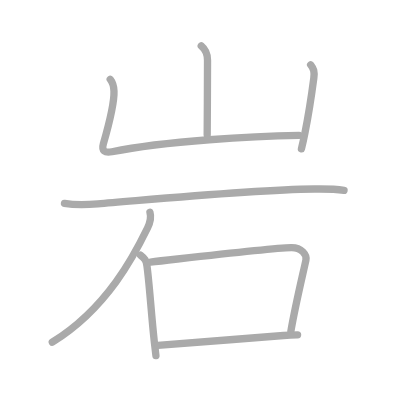
t = 0.00 s
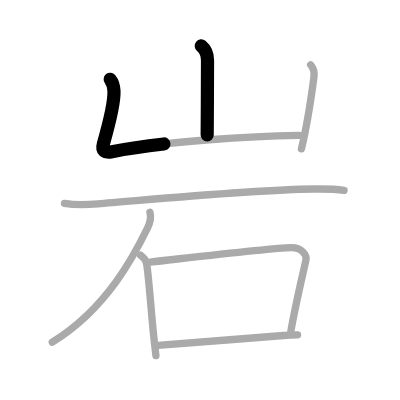
t = 1.50 s
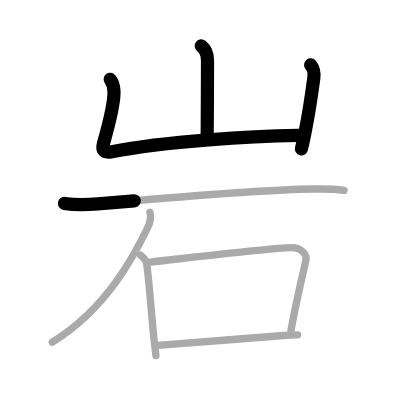
t = 3.25 s
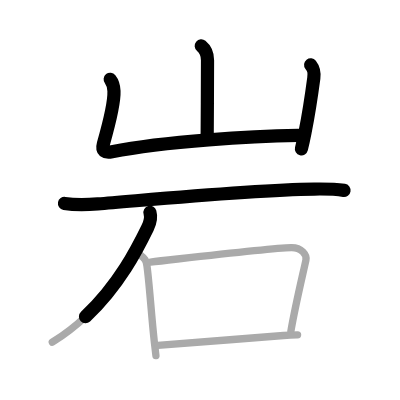
t = 4.75 s
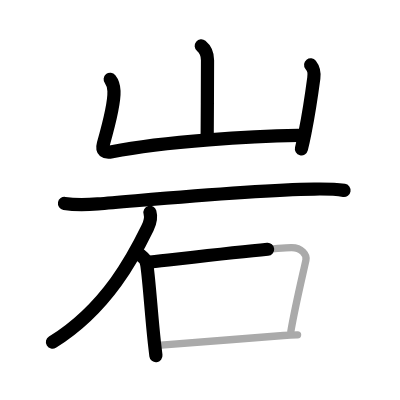
t = 6.50 s
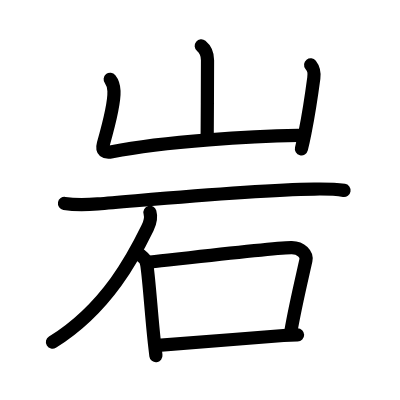
t = 8.00 s

The animated SVG that drew these frames (rendered in a browser with its animation timeline set to each time). Animation: 8 SMIL elements (animate=8); one cycle of 8.00 s.

<?xml version="1.0" standalone="no"?>
<!DOCTYPE svg PUBLIC "-//W3C//DTD SVG 1.1//EN"   "http://www.w3.org/Graphics/SVG/1.1/DTD/svg11.dtd">
<svg width="400px" height="400px"  version="1.1" xmlns="http://www.w3.org/2000/svg">
  <defs>
    <marker id="Triangle" viewBox="0 0 10 10" refX="0" refY="5" markerUnits="strokeWidth" markerWidth="3" style="stroke-opacity:0%;fill:#aaaaaa;" markerHeight="2" orient="auto">
      <path d="M 0 0 L 10 5 L 0 10 z" />
    </marker>
    
    <marker id="Arrow" viewBox="0 0 10 10" refX="5" refY="5" markerUnits="strokeWidth" markerWidth="1.8" style="stroke-opacity:0%;fill:#770000;" markerHeight="2" orient="auto">
      <path d="M 0 4 L 6 4 L 4 1 L 10 5 L 4 9 L 6 6 L 0 6 z" />
        <circle cx="5" cy="5" r="5" />
      </marker>
    
    <marker id="TriangleRed" viewBox="0 0 10 10" refX="0" refY="5" markerUnits="strokeWidth" markerWidth="3" style="stroke-opacity:0%;fill:#CC0000;" markerHeight="2" orient="auto">
      <path d="M 0 0 L 10 5 L 0 10 z" />
    </marker>
    
    <marker id="ArrowRed" viewBox="0 0 10 10" refX="5" refY="5" markerUnits="strokeWidth" markerWidth="1.8" style="stroke-opacity:0%;fill:#CC0000;" markerHeight="2" orient="auto">
      <path d="M 0 4 L 6 4 L 4 1 L 10 5 L 4 9 L 6 6 L 0 6 z" />
        <circle cx="5" cy="5" r="5" />
      </marker>
    
  </defs>
  
  <path style="fill:#ffffff; fill-opacity:100%; fill-rule:evenodd; stroke-width:0;" d="M 0 0 L 400px 0 L 400px 400px L 0 400px L 0 0" />

  <g transform="scale(3.6697247706422 3.6697247706422)">
<path style="fill:none; fill-opacity:0%; fill-rule:evenodd; stroke:#aaaaaa; stroke-opacity:100%; stroke-width: 1.5pt; stroke-linejoin:round; stroke-linecap:round;" d="M54.84 12.5c0.91 0.75 1.71 2 1.71 3.9c0 0.45-0.04 14.01-0.09 20.35"></path>
<path style="fill:none; fill-opacity:0%; fill-rule:evenodd; stroke:#aaaaaa; stroke-opacity:100%; stroke-width: 1.5pt; stroke-linejoin:round; stroke-linecap:round;" d="M30.03 21.6c0.72 0.9 0.97 1.65 1.03 3.22c0.11 2.75-1.32 8.87-2.89 14.37c-0.55 1.94 0.37 2.55 2.34 2.16c14.73-2.97 38.9-4.25 50.98-4.48"></path>
<path style="fill:none; fill-opacity:0%; fill-rule:evenodd; stroke:#aaaaaa; stroke-opacity:100%; stroke-width: 1.5pt; stroke-linejoin:round; stroke-linecap:round;" d="M84.65 17.67c0.85 1.08 1.1 1.83 0.86 3.63c-0.36 2.72-1.28 9.25-2.39 14.78c-0.31 1.56-0.64 3.09-0.98 4.48"></path>
<path style="fill:none; fill-opacity:0%; fill-rule:evenodd; stroke:#aaaaaa; stroke-opacity:100%; stroke-width: 1.5pt; stroke-linejoin:round; stroke-linecap:round;" d="M17.57 55.43c3.43 0.57 6.14 0.38 9.08 0.14c13.6-1.08 41.48-3.83 58.98-4.06c2.71-0.04 5.44-0.05 8.12 0.37"></path>
<path style="fill:none; fill-opacity:0%; fill-rule:evenodd; stroke:#aaaaaa; stroke-opacity:100%; stroke-width: 1.5pt; stroke-linejoin:round; stroke-linecap:round;" d="M40.86 57.86c0.26 0.89 0.14 2.64-0.66 4.27c-3.41 6.99-10.82 21.77-25.95 31.12"></path>
<path style="fill:none; fill-opacity:0%; fill-rule:evenodd; stroke:#aaaaaa; stroke-opacity:100%; stroke-width: 1.5pt; stroke-linejoin:round; stroke-linecap:round;" d="M38.27 69.52c1.25 1.02 1.55 1.29 1.78 2.94c0.66 4.74 1.16 12.99 2.01 20.79c0.14 1.24 0.28 2.47 0.43 3.67"></path>
<path style="fill:none; fill-opacity:0%; fill-rule:evenodd; stroke:#aaaaaa; stroke-opacity:100%; stroke-width: 1.5pt; stroke-linejoin:round; stroke-linecap:round;" d="M40.99 71.41c10.79-1.2 32.55-3.81 38.37-3.95c2.76-0.07 4.33 1.96 4 3.45c-1.24 5.58-2.97 12.76-4.1 19.38"></path>
<path style="fill:none; fill-opacity:0%; fill-rule:evenodd; stroke:#aaaaaa; stroke-opacity:100%; stroke-width: 1.5pt; stroke-linejoin:round; stroke-linecap:round;" d="M43.02 94.1c6.58-0.43 23.48-1.85 34.23-2.68c1.96-0.15 2.28-0.15 3.84-0.17"></path>

<path style="fill:none; fill-opacity:0%; fill-rule:evenodd; stroke:#000000; stroke-opacity:100%; stroke-width: 2.7pt; stroke-linejoin:round; stroke-linecap:round;" d="M54.84 12.5c0.91 0.75 1.71 2 1.71 3.9c0 0.45-0.04 14.01-0.09 20.35" pathLength="100" stroke-dashoffset="100" stroke-dasharray="100 105"><animate id="dashAnim1" attributeName="stroke-dashoffset" from="100" to="0" dur="1s" calcMode="linear" fill="freeze"/></path>
<path style="fill:none; fill-opacity:0%; fill-rule:evenodd; stroke:#000000; stroke-opacity:100%; stroke-width: 2.7pt; stroke-linejoin:round; stroke-linecap:round;" d="M30.03 21.6c0.72 0.9 0.97 1.65 1.03 3.22c0.11 2.75-1.32 8.87-2.89 14.37c-0.55 1.94 0.37 2.55 2.34 2.16c14.73-2.97 38.9-4.25 50.98-4.48" pathLength="100" stroke-dashoffset="100" stroke-dasharray="100 105"><animate id="dashAnim2" attributeName="stroke-dashoffset" from="100" to="0" dur="1s" calcMode="linear" begin="dashAnim1.end" fill="freeze"/></path>
<path style="fill:none; fill-opacity:0%; fill-rule:evenodd; stroke:#000000; stroke-opacity:100%; stroke-width: 2.7pt; stroke-linejoin:round; stroke-linecap:round;" d="M84.65 17.67c0.85 1.08 1.1 1.83 0.86 3.63c-0.36 2.72-1.28 9.25-2.39 14.78c-0.31 1.56-0.64 3.09-0.98 4.48" pathLength="100" stroke-dashoffset="100" stroke-dasharray="100 105"><animate id="dashAnim3" attributeName="stroke-dashoffset" from="100" to="0" dur="1s" calcMode="linear" begin="dashAnim2.end" fill="freeze"/></path>
<path style="fill:none; fill-opacity:0%; fill-rule:evenodd; stroke:#000000; stroke-opacity:100%; stroke-width: 2.7pt; stroke-linejoin:round; stroke-linecap:round;" d="M17.57 55.43c3.43 0.57 6.14 0.38 9.08 0.14c13.6-1.08 41.48-3.83 58.98-4.06c2.71-0.04 5.44-0.05 8.12 0.37" pathLength="100" stroke-dashoffset="100" stroke-dasharray="100 105"><animate id="dashAnim4" attributeName="stroke-dashoffset" from="100" to="0" dur="1s" calcMode="linear" begin="dashAnim3.end" fill="freeze"/></path>
<path style="fill:none; fill-opacity:0%; fill-rule:evenodd; stroke:#000000; stroke-opacity:100%; stroke-width: 2.7pt; stroke-linejoin:round; stroke-linecap:round;" d="M40.86 57.86c0.26 0.89 0.14 2.64-0.66 4.27c-3.41 6.99-10.82 21.77-25.95 31.12" pathLength="100" stroke-dashoffset="100" stroke-dasharray="100 105"><animate id="dashAnim5" attributeName="stroke-dashoffset" from="100" to="0" dur="1s" calcMode="linear" begin="dashAnim4.end" fill="freeze"/></path>
<path style="fill:none; fill-opacity:0%; fill-rule:evenodd; stroke:#000000; stroke-opacity:100%; stroke-width: 2.7pt; stroke-linejoin:round; stroke-linecap:round;" d="M38.27 69.52c1.25 1.02 1.55 1.29 1.78 2.94c0.66 4.74 1.16 12.99 2.01 20.79c0.14 1.24 0.28 2.47 0.43 3.67" pathLength="100" stroke-dashoffset="100" stroke-dasharray="100 105"><animate id="dashAnim6" attributeName="stroke-dashoffset" from="100" to="0" dur="1s" calcMode="linear" begin="dashAnim5.end" fill="freeze"/></path>
<path style="fill:none; fill-opacity:0%; fill-rule:evenodd; stroke:#000000; stroke-opacity:100%; stroke-width: 2.7pt; stroke-linejoin:round; stroke-linecap:round;" d="M40.99 71.41c10.79-1.2 32.55-3.81 38.37-3.95c2.76-0.07 4.33 1.96 4 3.45c-1.24 5.58-2.97 12.76-4.1 19.38" pathLength="100" stroke-dashoffset="100" stroke-dasharray="100 105"><animate id="dashAnim7" attributeName="stroke-dashoffset" from="100" to="0" dur="1s" calcMode="linear" begin="dashAnim6.end" fill="freeze"/></path>
<path style="fill:none; fill-opacity:0%; fill-rule:evenodd; stroke:#000000; stroke-opacity:100%; stroke-width: 2.7pt; stroke-linejoin:round; stroke-linecap:round;" d="M43.02 94.1c6.58-0.43 23.48-1.85 34.23-2.68c1.96-0.15 2.28-0.15 3.84-0.17" pathLength="100" stroke-dashoffset="100" stroke-dasharray="100 105"><animate id="dashAnim8" attributeName="stroke-dashoffset" from="100" to="0" dur="1s" calcMode="linear" begin="dashAnim7.end" fill="freeze"/></path>

</g>

</svg>  
          
